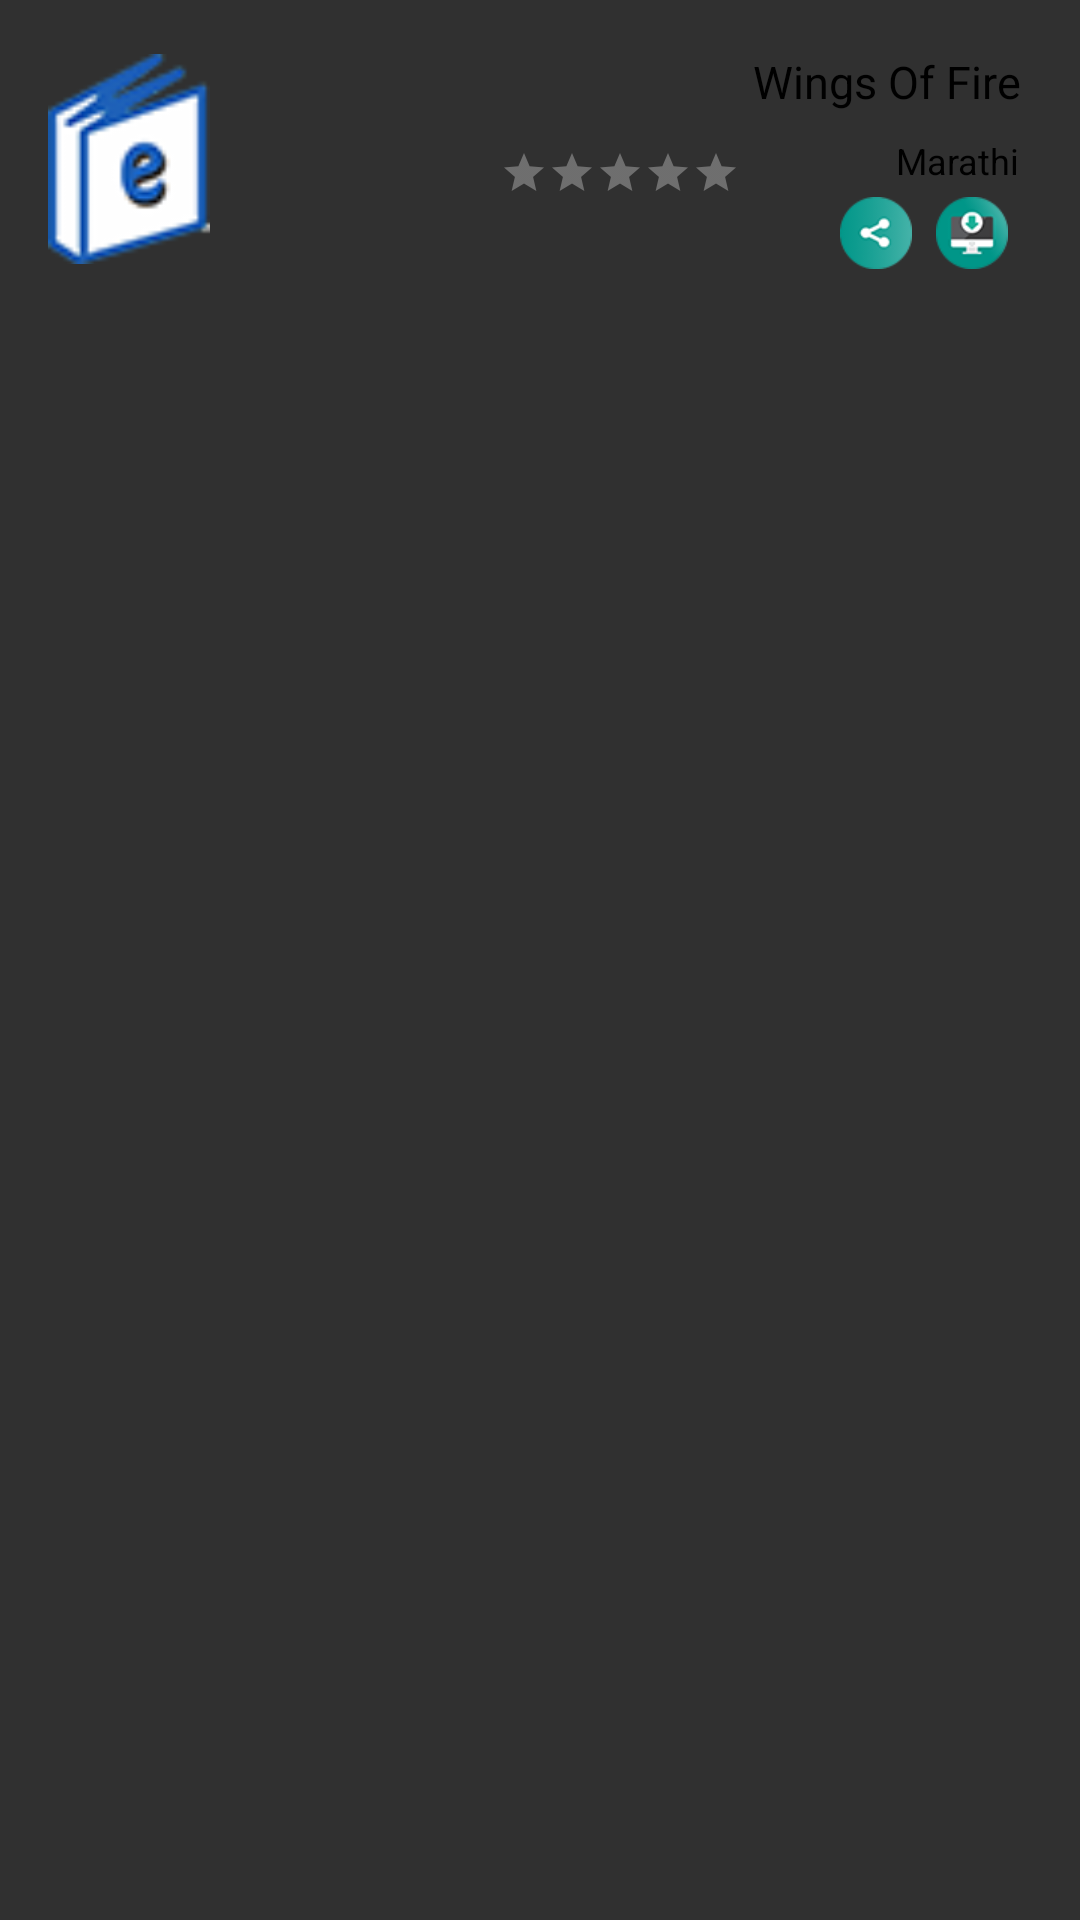

This screen was rendered from an Android layout file. Write that file and the resources it references.
<!-- AndroidManifest.xml: application theme AppTheme -->
<!-- res/layout/custom_row_one_book.xml -->
<?xml version="1.0" encoding="utf-8"?>
<RelativeLayout xmlns:android="http://schemas.android.com/apk/res/android"
    android:layout_width="match_parent"
    android:layout_height="match_parent"
   android:background="@drawable/custom_book_list"
    android:paddingBottom="@dimen/size_byte"
    android:paddingLeft="@dimen/size_word"
    android:paddingRight="@dimen/size_word"
    android:paddingTop="@dimen/size_byte"
    android:fitsSystemWindows="true">

    <ImageView
        android:id="@+id/imageBook"
        android:layout_width="54dp"
        android:layout_height="80dp"
        android:layout_marginTop="@dimen/word"
        android:src="@drawable/a_icon" />
    <ImageView
        android:layout_width="wrap_content"
        android:layout_height="wrap_content"
        android:src="@drawable/down"
        android:id="@+id/download"
        android:layout_marginLeft="8dp"
        android:layout_marginRight="8dp"
        android:layout_below="@+id/bookMediam"
        android:layout_alignParentRight="true"
        android:layout_alignParentEnd="true"
      />
    <ImageView
        android:layout_width="wrap_content"
        android:layout_height="wrap_content"
        android:text="Share"
        android:id="@+id/share"
        android:src="@drawable/share"
        android:layout_marginLeft="8dp"
        android:layout_below="@+id/bookMediam"
        android:layout_toLeftOf="@+id/download"
        android:layout_toStartOf="@+id/download" />



    <TextView
        android:id="@+id/bookTitle"
        android:layout_width="wrap_content"
        android:layout_height="wrap_content"
        android:gravity="right"
        android:padding="@dimen/half_byte"
        android:textColor="@color/black"
        android:text="Wings Of Fire"
        android:textSize="@dimen/sizeTextPrimary"
        android:layout_alignTop="@+id/imageBook"

        android:layout_alignRight="@+id/bookMediam"
        android:layout_alignEnd="@+id/bookMediam"
 />


    <TextView
        android:id="@+id/bookMediam"
        android:layout_width="wrap_content"
        android:layout_height="wrap_content"
        android:layout_alignParentRight="true"
        android:layout_below="@+id/bookTitle"
        android:padding="@dimen/half_byte"
        android:textColor="@color/black"
        android:text="Marathi"
        android:textSize="@dimen/sizeTextSecondary" />

    <RatingBar

        android:id="@+id/ratingBar"
        style="?android:attr/ratingBarStyleSmall"
        android:layout_width="wrap_content"
        android:layout_height="wrap_content"
        android:isIndicator="true"
        android:max="5"
        android:numStars="0"
        android:layout_above="@+id/share"
        android:layout_toLeftOf="@+id/bookMediam"
        android:layout_toStartOf="@+id/bookTitle" />




</RelativeLayout>
<!-- resources referenced by this layout -->
<resources>
  <color name="black">#000000</color>
  <dimen name="half_byte">4dp</dimen>
  <dimen name="sizeTextPrimary">15dp</dimen>
  <dimen name="sizeTextSecondary">12dp</dimen>
  <dimen name="size_byte">8dp</dimen>
  <dimen name="size_word">16dp</dimen>
  <dimen name="word">5dp</dimen>
  <!-- drawable a_icon: png bitmap (drawable-hdpi, 5644 bytes) -->
  <!-- drawable down: png bitmap (drawable-hdpi, 5300 bytes) -->
  <!-- drawable share: png bitmap (drawable-hdpi, 4992 bytes) -->
  <style name="AppTheme" parent="AppTheme.Base">
  
      </style>
  <style name="AppTheme.Base" parent="Theme.AppCompat.NoActionBar">
              
              
              <item name="colorPrimary">@color/colorPrimary</item>
  
              
              <item name="colorPrimaryDark">@color/colorPrimaryDark</item>
  
              
              <item name="colorAccent">@color/colorAccent</item>
  
              
  
              <item name="colorControlNormal">@android:color/white</item>
  
  
          </style>
  <color name="colorPrimary">#009688</color>
  <color name="colorPrimaryDark">#00796B</color>
  <color name="colorAccent">#FF9800</color>
</resources>
